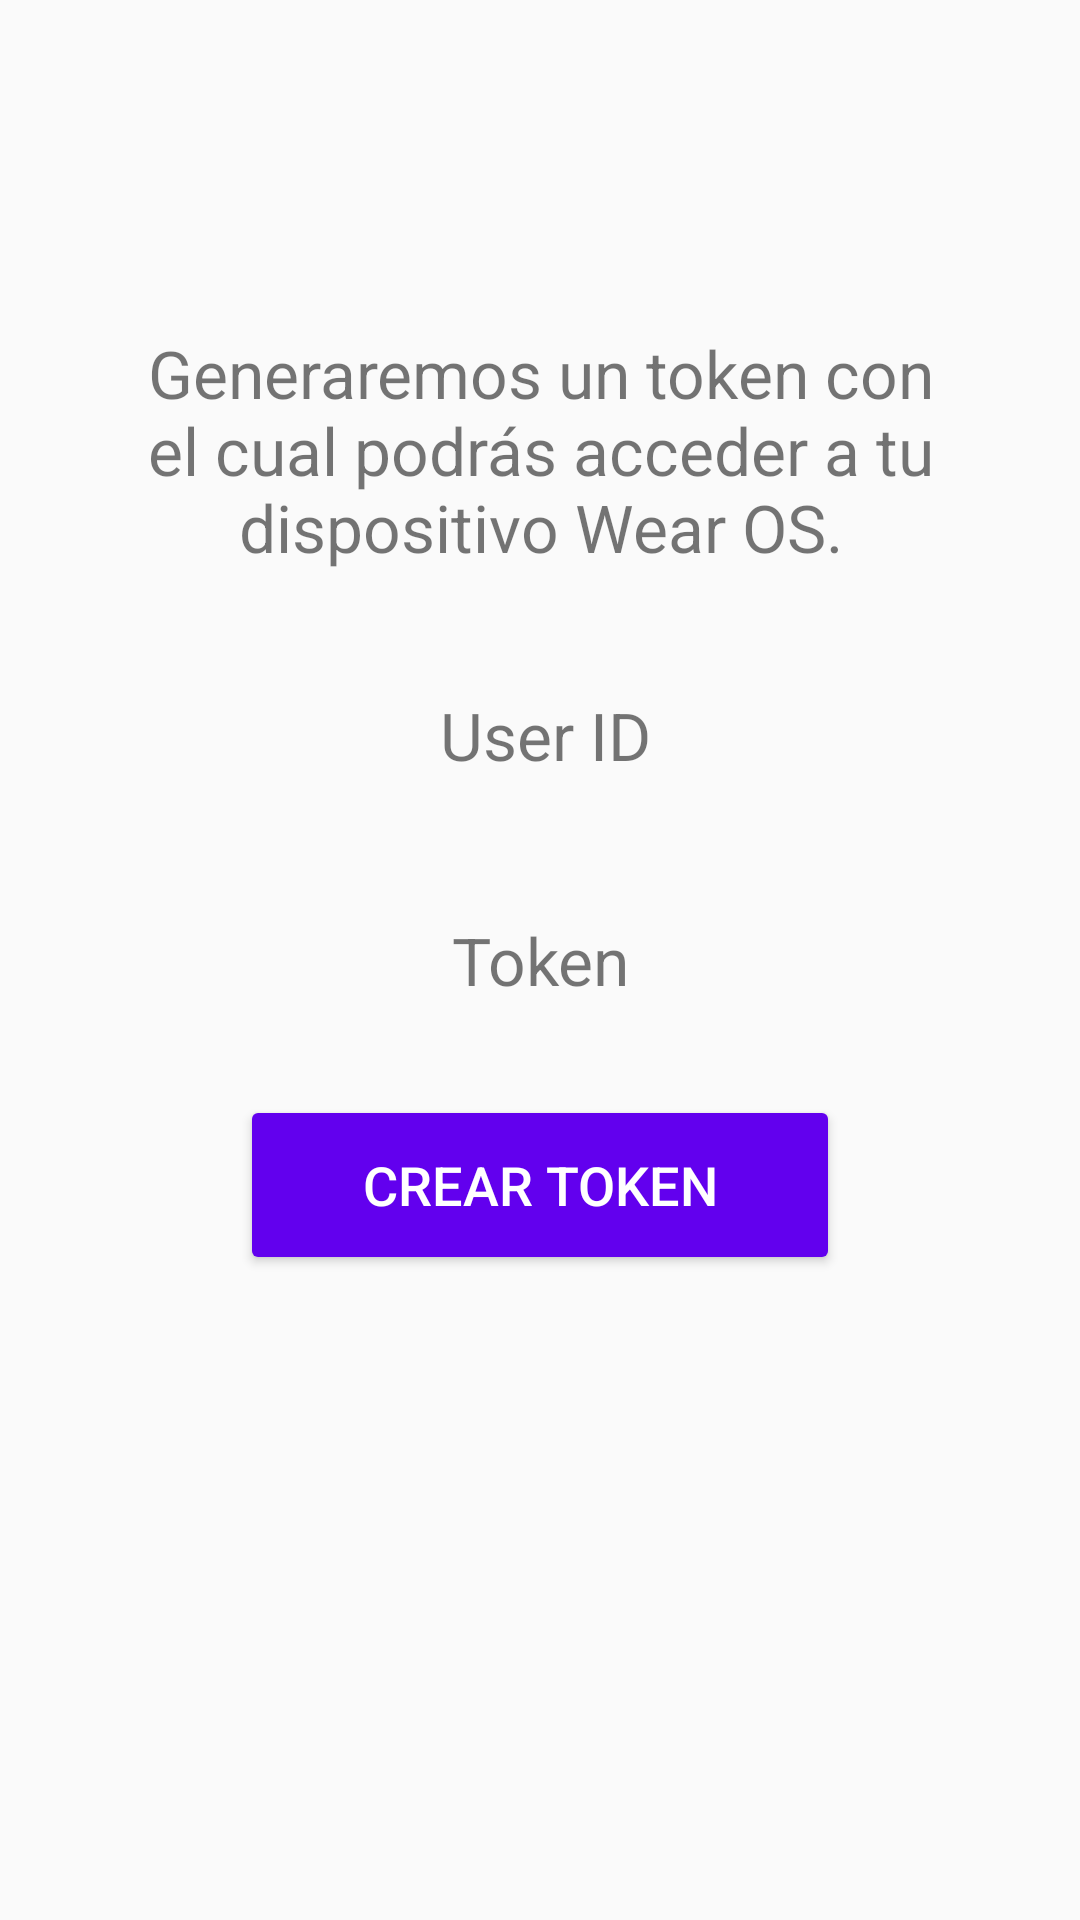

Produce the Android XML layout that renders to this screen, including the resource entries it uses.
<!-- AndroidManifest.xml: application theme AppTheme -->
<!-- res/layout/activity_genera_token.xml -->
<?xml version="1.0" encoding="utf-8"?>
<androidx.constraintlayout.widget.ConstraintLayout xmlns:android="http://schemas.android.com/apk/res/android"
    xmlns:app="http://schemas.android.com/apk/res-auto"
    xmlns:tools="http://schemas.android.com/tools"
    android:layout_width="match_parent"
    android:layout_height="match_parent"
    tools:context=".GenerateTokenActivity">

    <TextView
        android:id="@+id/textView"
        android:layout_width="300dp"
        android:layout_height="100dp"
        android:layout_marginTop="100dp"
        android:text="Generaremos un token con el cual podrás acceder a tu dispositivo Wear OS."
        android:gravity="center"
        android:textSize="22sp"
        app:layout_constraintEnd_toEndOf="parent"
        app:layout_constraintHorizontal_bias="0.498"
        app:layout_constraintStart_toStartOf="parent"
        app:layout_constraintTop_toTopOf="parent" />

    <TextView
        android:id="@+id/userIdTextView"
        android:layout_width="200dp"
        android:layout_height="60dp"
        android:layout_marginTop="15dp"
        android:text="User ID"
        android:textSize="22sp"
        android:gravity="center"
        app:layout_constraintEnd_toEndOf="parent"
        app:layout_constraintHorizontal_bias="0.51"
        app:layout_constraintStart_toStartOf="parent"
        app:layout_constraintTop_toBottomOf="@+id/textView" />

    <TextView
        android:id="@+id/tokenTextView"
        android:layout_width="200dp"
        android:layout_height="60dp"
        android:layout_marginTop="15dp"
        android:text="Token"
        android:textSize="22sp"
        android:gravity="center"
        app:layout_constraintTop_toBottomOf="@id/userIdTextView"
        app:layout_constraintStart_toStartOf="parent"
        app:layout_constraintEnd_toEndOf="parent"/>

    <Button
        android:id="@+id/generateTokenButton"
        android:layout_width="200dp"
        android:layout_height="60dp"
        android:layout_marginTop="15dp"
        android:text="Crear Token"
        android:textSize="18sp"
        android:backgroundTint="@color/button_background"
        android:textColor="@color/button_text"
        app:layout_constraintTop_toBottomOf="@id/tokenTextView"
        app:layout_constraintStart_toStartOf="parent"
        app:layout_constraintEnd_toEndOf="parent"/>


</androidx.constraintlayout.widget.ConstraintLayout>
<!-- resources referenced by this layout -->
<resources>
  <color name="button_background">#6200EE</color>
  <color name="button_text">#FFFFFF</color>
  <style name="AppTheme" parent="Theme.AppCompat.Light.DarkActionBar">
          
          <item name="colorPrimary">@color/colorPrimary</item>
          <item name="colorPrimaryDark">@color/colorPrimaryDark</item>
          <item name="colorAccent">@color/colorAccent</item>
      </style>
  <color name="colorPrimary">#6200EE</color>
  <color name="colorPrimaryDark">#3700B3</color>
  <color name="colorAccent">#03DAC5</color>
</resources>
